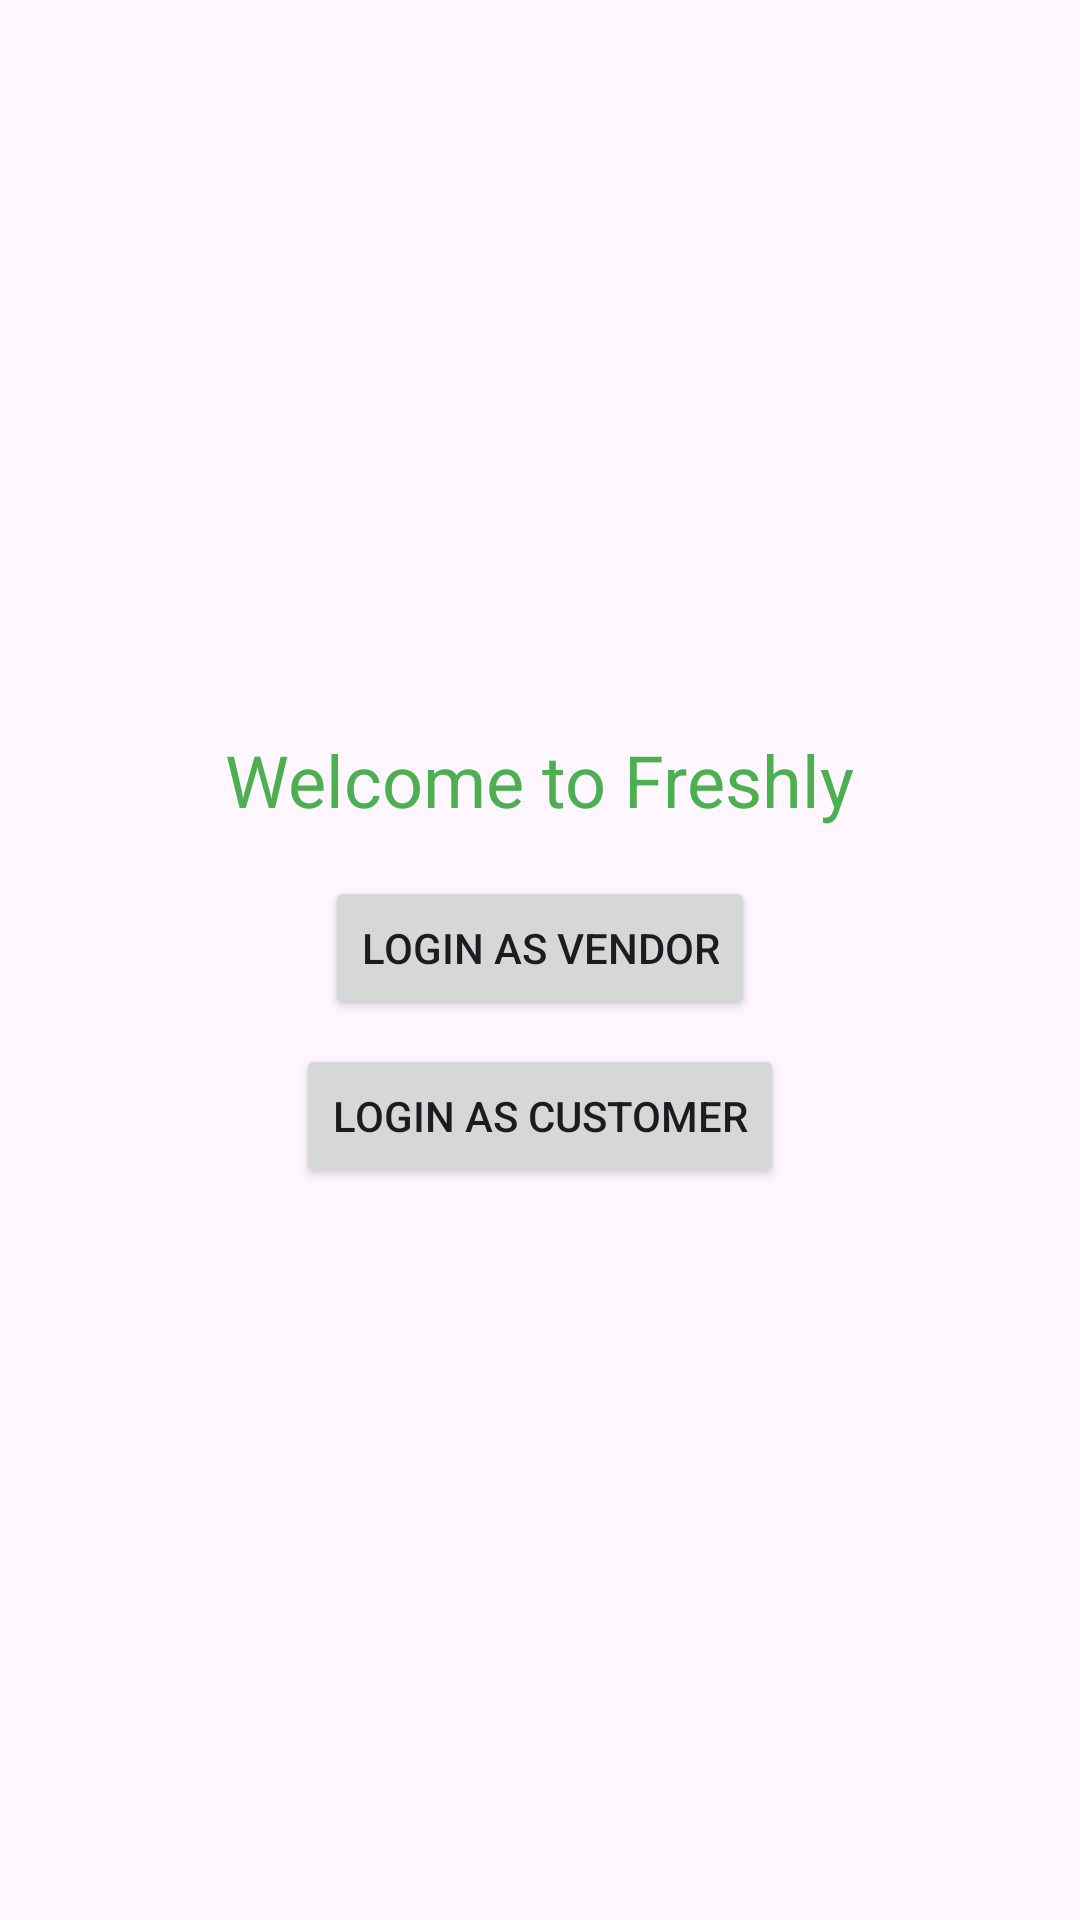

Android layout source for this screen:
<!-- AndroidManifest.xml: application theme Theme.FreshlyAnEcommerceApp -->
<!-- res/layout/activity_main.xml -->
<?xml version="1.0" encoding="utf-8"?>
<androidx.constraintlayout.widget.ConstraintLayout xmlns:android="http://schemas.android.com/apk/res/android"
    xmlns:app="http://schemas.android.com/apk/res-auto"
    xmlns:tools="http://schemas.android.com/tools"
    android:id="@+id/main"
    android:layout_width="match_parent"
    android:layout_height="match_parent"
    tools:context=".MainActivity">

    <LinearLayout
        xmlns:android="http://schemas.android.com/apk/res/android"
        android:orientation="vertical"
        android:layout_width="match_parent"
        android:layout_height="match_parent"
        android:gravity="center"
        android:padding="16dp">

        <TextView
            android:layout_width="wrap_content"
            android:layout_height="wrap_content"
            android:text="Welcome to Freshly"
            android:textSize="24sp"
            android:textColor="@color/primary"
            android:gravity="center"/>

        <Button
            android:id="@+id/btnLoginVendor"
            android:layout_width="wrap_content"
            android:layout_height="wrap_content"
            android:text="Login as Vendor"
            android:layout_marginTop="16dp"/>

        <Button
            android:id="@+id/btnLoginCustomer"
            android:layout_width="wrap_content"
            android:layout_height="wrap_content"
            android:text="Login as Customer"
            android:layout_marginTop="8dp"/>
    </LinearLayout>


</androidx.constraintlayout.widget.ConstraintLayout>
<!-- resources referenced by this layout -->
<resources>
  <color name="primary">#4CAF50</color>
  <style name="Theme.FreshlyAnEcommerceApp" parent="Base.Theme.FreshlyAnEcommerceApp" />
  <style name="Base.Theme.FreshlyAnEcommerceApp" parent="Theme.Material3.DayNight.NoActionBar">
          
          
      </style>
</resources>
